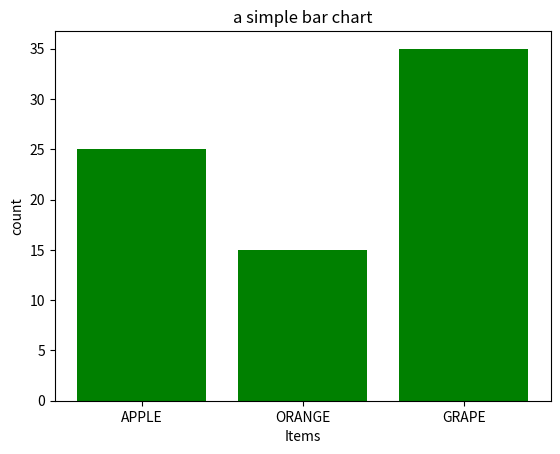

This figure's Python source:
import matplotlib.pyplot as plt

x=["APPLE","ORANGE","GRAPE"]
Y=[25,15,35]

plt.bar(x,Y,color="green")
plt.title("a simple bar chart")
plt.xlabel("Items")
plt.ylabel("count")
plt.show()